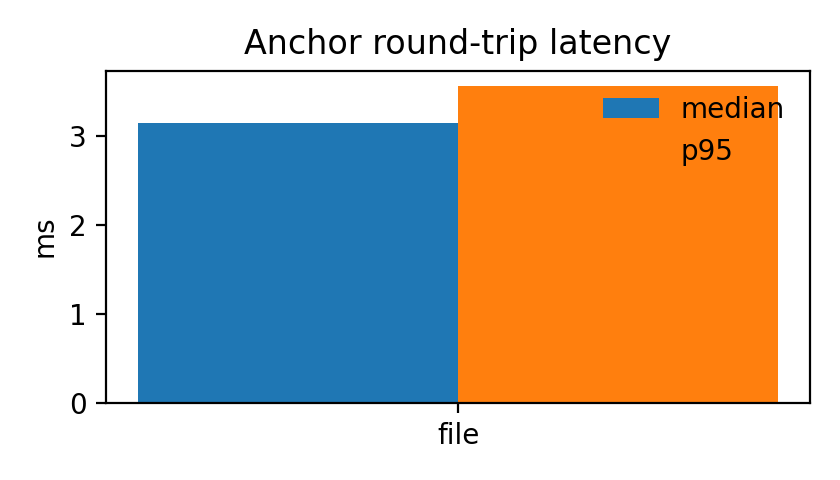

Values plotted in this chart, from the file beside it:
backend, median_ms, p95_ms, min_ms, max_ms
file, 3.145, 3.56, 3.004, 3.719
